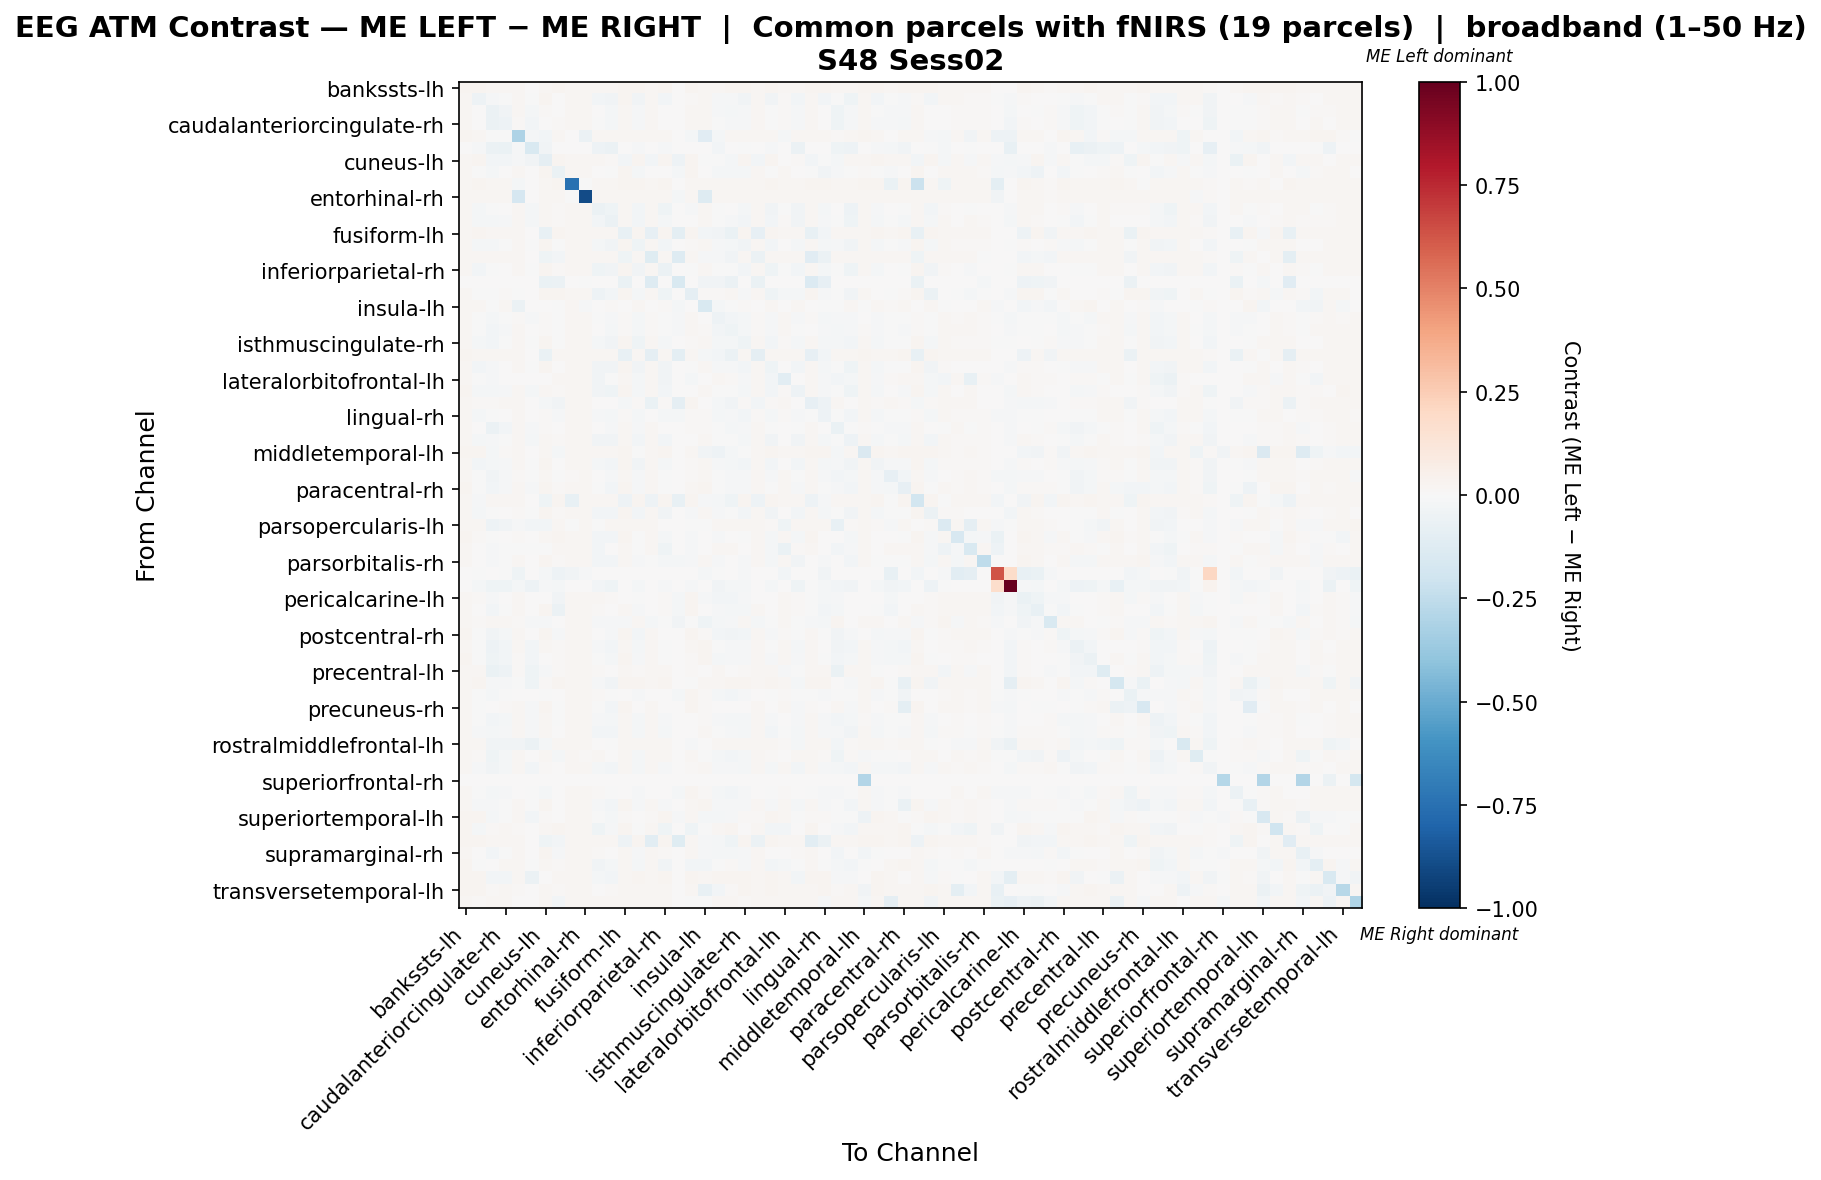

The table this chart was drawn from, first rows:
, bankssts-lh, bankssts-rh, caudalanteriorcingulate-lh, caudalanteriorcingulate-rh, caudalmiddlefrontal-lh, caudalmiddlefrontal-rh, cuneus-lh, cuneus-rh, entorhinal-lh, entorhinal-rh, frontalpole-lh, frontalpole-rh, fusiform-lh, fusiform-rh, inferiorparietal-lh, inferiorparietal-rh, inferiortemporal-lh, inferiortemporal-rh, insula-lh, insula-rh, isthmuscingulate-lh, isthmuscingulate-rh, lateraloccipital-lh
bankssts-lh, 0.02408, 0.02364, 0.01687, 0.02164, 0.01944, 0.0, 0.02329, 0.02359, 0.02238, 0.01981, 0.01922, 0.02047, 0.02351, 0.02362, 0.02252, 0.02366, 0.0, 0.02348, 0.02324, 0.02335, 0.02351, 0.02359, 0.02274
bankssts-rh, 0.02334, -0.04833, -0.009562, -0.0001165, 0.01924, -0.006711, 0.02373, 0.004002, 0.02236, 0.01958, -0.02559, -0.03446, 0.02369, -0.03531, 0.02219, -0.02903, 0.0, 0.01152, 0.02231, -0.0131, -0.01333, -0.03183, 0.02232
caudalanteriorcingulate-lh, 0.02263, 0.003423, -0.0594, -0.03622, 0.01745, -0.01904, 0.009093, 0.002661, 0.02216, 0.02213, 0.004199, -0.01644, 0.02263, -0.01433, 0.02257, 0.00491, 0.0, 0.0162, 0.01588, -0.008431, -0.01739, -0.01542, 0.02266
caudalanteriorcingulate-rh, 0.02317, 0.002835, -0.05761, -0.05245, 0.01364, -0.02636, 0.005454, 0.00896, 0.02244, 0.02047, -0.001486, -0.02098, 0.02315, -0.01024, 0.02272, 0.00769, 0.0, 0.01976, 0.02179, -0.0032, -0.01499, -0.01018, 0.02282
caudalmiddlefrontal-lh, 0.02345, 0.02337, -0.004034, -0.002401, -0.307, -0.01999, -0.02484, 0.02322, 0.003928, -0.05996, 0.01943, 0.02004, 0.02324, 0.02327, 0.02269, 0.02335, 0.0, -0.01932, -0.1166, -0.0222, 0.02322, 0.02327, 0.02303
caudalmiddlefrontal-rh, 0.0, -0.01499, -0.05891, -0.06312, -0.01078, -0.1504, -0.03314, 0.0, 0.0, 0.0, -0.04918, -0.06154, 0.0, -0.01236, 0.0, -0.0121, 0.0, 0.0, 0.0, -0.02525, 0.0, -0.004208, 0.0
cuneus-lh, 0.02311, 0.02377, -0.0302, -0.0258, -0.01138, -0.03689, -0.08709, 0.02398, 0.02228, 0.01972, 0.01906, 0.01459, -0.02536, 0.02385, -0.02677, 0.02379, -0.049, 0.02355, -0.0005334, -0.005207, -0.02047, 0.02387, -0.02668
cuneus-rh, 0.02322, -0.001565, -0.01809, 0.002184, 0.0191, 0.0, 0.0237, -0.06637, 0.0222, 0.01957, 0.006047, -0.0037, 0.02362, -0.01739, 0.001664, 0.004655, -0.02257, 0.02351, 0.007646, -0.01857, -0.023, -0.02166, 0.02222
entorhinal-lh, 0.02336, 0.02361, 0.01721, 0.02187, -0.02085, 0.0, 0.02338, 0.0235, -0.7463, -0.006971, 0.01946, 0.0201, 0.02348, 0.02348, 0.02247, 0.02352, 0.0, 0.02309, 0.02331, 0.02297, 0.02331, 0.02343, 0.02256
entorhinal-rh, 0.02311, 0.02311, 0.01927, 0.02232, -0.1706, 0.0, 0.02311, 0.02311, -0.007715, -0.8977, 0.01993, 0.02024, 0.02311, 0.02311, 0.02298, 0.02311, -0.0189, 0.02311, -0.127, 0.02311, 0.02311, 0.02311, 0.02311
frontalpole-lh, 0.02283, -0.01891, -0.002831, 0.001292, 0.0192, -0.01992, 0.0228, 0.01334, 0.0222, 0.02035, -0.05906, -0.04368, 0.02283, -0.02744, 0.02262, -0.04252, 0.0, -0.008473, 0.01735, -0.0004625, 0.002173, -0.02028, 0.02244
frontalpole-rh, 0.023, -0.01598, -0.01918, -0.01012, 0.01869, -0.01908, 0.02158, 0.009526, 0.0216, 0.0195, -0.02941, -0.05573, 0.023, -0.02716, 0.02209, -0.0224, 0.0, 0.006729, 0.02134, -0.005169, -0.00939, -0.02425, 0.02194
fusiform-lh, 0.02334, 0.02389, 0.01676, 0.0215, 0.01925, 0.0, -0.0734, 0.02387, 0.02238, 0.01971, 0.0191, 0.02032, -0.07612, 0.02389, -0.07822, 0.02389, -0.09992, 0.02354, -0.02442, -0.03319, -0.0642, 0.02384, -0.07816
fusiform-rh, 0.02329, -0.02082, -0.02116, -0.005125, 0.01916, -0.004186, 0.0237, -0.0004255, 0.02222, 0.01959, -0.02142, -0.03237, 0.02366, -0.04343, 0.0222, -0.0237, 0.0, 0.008001, 0.02257, -0.01534, -0.02001, -0.03748, 0.02229
inferiorparietal-lh, 0.02332, 0.02334, 0.0175, 0.02206, 0.01958, 0.0, -0.04342, -0.03076, 0.0224, 0.02048, 0.01979, 0.02039, -0.04577, 0.02334, -0.1208, 0.02334, -0.1274, 0.02327, -0.009682, -0.01549, -0.03701, 0.02334, -0.05666
inferiorparietal-rh, 0.02334, -0.02355, -0.004751, 0.006665, 0.01919, -0.004828, 0.02371, 0.01059, 0.02226, 0.01956, -0.04339, -0.03631, 0.02369, -0.03262, 0.02217, -0.06073, 0.0, -0.006978, 0.01964, -0.007606, -0.004548, -0.02582, 0.0223
inferiortemporal-lh, 0.0, 0.0, 0.0, 0.0, 0.0, 0.0, -0.06616, -0.05993, 0.0, -0.006227, 0.0, 0.0, -0.06849, 0.0, -0.1273, 0.0, -0.1518, 0.0, -0.03269, -0.03853, -0.05993, 0.0, -0.06888
inferiortemporal-rh, 0.02334, -0.0009991, -0.0005068, 0.01419, -0.001883, 0.0, 0.02363, 0.0238, 0.02201, 0.01971, -0.04818, -0.02542, 0.02354, -0.01804, 0.02231, -0.04505, 0.0, -0.08693, 0.007901, 0.009542, 0.01685, -0.01084, 0.02245
insula-lh, 0.02316, 0.02055, -0.001068, 0.01862, -0.05672, 0.0, 0.003441, -0.00157, 0.02226, -0.01499, 0.005863, 0.01538, 0.003309, 0.0211, 0.002099, 0.01334, -0.02014, 0.005401, -0.1531, -0.02213, -0.005276, 0.01484, 0.002121
insula-rh, 0.02335, -0.006662, -0.01846, -0.00156, 0.009649, -0.009352, 0.01413, -0.003535, 0.02211, 0.01991, -0.001399, -0.01203, 0.01413, -0.01926, 0.01311, -0.005231, -0.009447, 0.01789, 0.005023, -0.05435, -0.02832, -0.01907, 0.0132
isthmuscingulate-lh, 0.02321, -0.006024, -0.0269, -0.01089, 0.01915, 0.0, 0.009554, -0.005557, 0.0221, 0.01963, 0.001404, -0.01576, 0.009423, -0.02285, 0.008138, -0.001737, -0.01413, 0.02092, 0.01244, -0.02674, -0.04313, -0.02255, 0.008181
isthmuscingulate-rh, 0.02326, -0.01983, -0.02377, -0.006106, 0.01915, -0.001597, 0.02372, -0.003896, 0.02217, 0.01959, -0.01694, -0.03125, 0.02365, -0.03982, 0.0222, -0.01968, 0.0, 0.01026, 0.02019, -0.01665, -0.02148, -0.04354, 0.02228
lateraloccipital-lh, 0.02348, 0.02341, 0.0175, 0.02211, 0.01981, 0.0, -0.07008, 0.02339, 0.02243, 0.02054, 0.0196, 0.02026, -0.07333, 0.02341, -0.08875, 0.02341, -0.09718, 0.02332, -0.02294, -0.03103, -0.06116, 0.02341, -0.08784
lateraloccipital-rh, 0.0233, -0.02389, -0.009521, 0.001243, 0.01916, -0.003885, 0.02367, 0.007348, 0.0222, 0.01957, -0.03421, -0.03377, 0.02365, -0.03421, 0.0222, -0.03726, 0.0, -0.002059, 0.02236, -0.01143, -0.008835, -0.0285, 0.02228
lateralorbitofrontal-lh, 0.02336, -0.005207, -0.01046, 0.001109, 6.968717340865103e-05, 0.0, 0.006701, 0.01848, 0.0226, 0.0205, -0.03605, -0.003139, 0.02343, -0.01565, 0.02311, -0.03515, 0.0, -0.01858, 0.005364, 0.01912, 0.01183, -0.01166, 0.02299
lateralorbitofrontal-rh, 0.02356, -0.01739, -0.01828, -0.009698, 0.01967, -0.0217, 0.01905, 0.01013, 0.02208, 0.02014, -0.0328, -0.04571, 0.02345, -0.02319, 0.02239, -0.02505, 0.0, 0.007284, 0.02302, -0.007632, -0.005237, -0.01972, 0.02252
lingual-lh, 0.02329, 0.007927, 0.008435, 0.02148, 0.01916, 0.0, -0.02006, -0.03163, 0.02226, 0.01959, 0.007134, 0.004361, -0.02163, 0.008036, -0.06565, 0.007949, -0.09066, 0.02357, 0.001978, -0.0182, -0.03178, 0.007992, -0.02564
lingual-rh, 0.02329, -0.01792, -0.007224, 0.003524, 0.01916, 0.0, 0.01522, -0.01333, 0.02218, 0.01957, -0.01553, -0.01971, 0.01519, -0.02294, 0.002078, -0.01814, -0.02059, 0.009183, 0.01245, -0.01698, -0.0152, -0.02466, 0.01383
medialorbitofrontal-lh, 0.02242, 0.004064, -0.05605, -0.0312, 0.01676, -0.01457, 0.01143, 0.002358, 0.02144, 0.01911, 0.005394, -0.01054, 0.02255, -0.01465, 0.02175, 0.001159, 0.0, 0.01157, 0.01232, -0.006673, -0.01826, -0.01432, 0.02149
medialorbitofrontal-rh, 0.02263, -0.01981, -0.01236, -0.005562, 0.01814, -0.01624, 0.02291, 0.01, 0.02173, 0.01939, -0.03348, -0.03898, 0.02273, -0.02905, 0.02189, -0.02894, 0.0, 0.001838, 0.02298, -0.006576, -0.007246, -0.02323, 0.02161
middletemporal-lh, 0.02379, 0.02362, -0.01924, 0.01465, 0.01967, 0.0, 0.02326, -0.01911, 0.02295, 0.02, 0.0194, 0.02022, 0.02348, -0.005771, 0.02271, 0.02359, 0.0, 0.02337, -0.03405, -0.05202, -0.01782, -0.004898, 0.02286
middletemporal-rh, 0.02335, -0.02465, -0.02055, -0.01074, 0.0192, -0.00455, 0.02363, 0.002533, 0.0222, 0.01959, -0.01678, -0.03003, 0.02366, -0.03178, 0.02224, -0.02078, 0.0, 0.01428, 0.02216, -0.01384, -0.01894, -0.02913, 0.02233
paracentral-lh, 0.02332, -0.005253, -0.03247, -0.0151, 0.01485, -0.006846, 0.0233, -0.005002, 0.01229, 0.02013, 0.002637, -0.01301, 0.02334, -0.01324, 0.02278, -0.0007336, 0.0, 0.01114, 0.01661, -0.005956, -0.01251, -0.01283, 0.02285
paracentral-rh, 0.02358, -0.004078, -0.02831, -0.01383, 0.01949, -0.01401, 0.02354, 0.008222, 0.02253, 0.0198, -0.006983, -0.02762, 0.02365, -0.01204, 0.0225, -0.001162, 0.0, 0.01792, 0.02345, -0.007302, -0.01083, -0.01001, 0.02266
parahippocampal-lh, 0.02336, -0.008343, 0.01678, 0.0215, 0.01927, 0.0, -0.04658, 0.02386, -0.07638, 0.01971, 0.0191, 0.0203, -0.04849, 0.02389, -0.05087, 0.02389, -0.07272, 0.02354, -0.01119, -0.01755, -0.0399, 0.02384, -0.05078
parahippocampal-rh, 0.02333, -0.0201, -0.005698, 0.005364, 0.01203, -0.0004936, 0.02365, 0.009206, 0.02213, 0.01961, -0.03025, -0.0286, 0.02363, -0.02898, 0.02224, -0.03386, 0.0, -0.01199, 0.02238, -0.008539, -0.005548, -0.02533, 0.02237
parsopercularis-lh, 0.02271, 0.02299, -0.05219, -0.03262, -0.008638, -0.02811, -0.02685, 0.02321, -0.000795, 0.01986, -0.0005974, 0.01953, 0.02271, 0.02307, 0.02219, 0.0017, 0.0, -0.005785, -0.00537, 0.02258, 0.02019, 0.02305, 0.02224
parsopercularis-rh, 0.02373, 0.008144, -0.006312, 0.00375, 0.01528, 0.0, 0.0219, 0.02359, 0.02253, 0.02005, -0.02935, -0.02685, 0.02355, -0.005716, 0.02257, -0.0203, 0.0, -0.01042, 0.001346, -0.008898, 0.006047, -0.00178, 0.02286
parsorbitalis-lh, 0.02294, 0.003548, -0.01285, -3.2990070218963947e-06, -0.006464, -0.005784, -0.002071, 0.02309, 0.02196, 0.0203, -0.02525, 0.006275, 0.02294, -0.004139, 0.02289, -0.04208, 0.0, -0.01216, 0.006051, 0.0198, 0.01923, 0.000359, 0.0227
parsorbitalis-rh, 0.02285, 0.005058, -0.01383, -0.0003963, 0.01862, 0.0, 0.02347, 0.00992, 0.02285, 0.01921, -0.02597, -0.02453, 0.0233, -0.01479, -0.0005823, -0.0216, -0.01733, -0.01174, 0.02327, -0.009335, 0.00256, -0.008963, 0.02141
parstriangularis-lh, 0.0, -0.00261, 0.0, -0.0003728, -0.04623, 0.0, -0.0205, -0.04772, -0.03579, -0.01342, 0.0, 0.0, 0.0, 0.0, 0.0, 0.0, 0.0, 0.0, -0.01939, -0.003355, 0.0, -0.01044, 0.0
parstriangularis-rh, 0.0, -0.0159, -0.04548, -0.04086, -0.02089, -0.05176, -0.0122, -0.0159, 0.0, 0.0, -0.02551, -0.04104, 0.0, -0.0159, 0.0, -0.01165, 0.0, -0.01128, 0.0, -0.03383, -0.0159, -0.0159, 0.0
pericalcarine-lh, 0.02314, 0.008427, -0.01422, 0.006594, 0.01909, 0.0, 0.002067, -0.03174, 0.02223, 0.01962, 0.01706, 0.009718, 0.001893, -0.004003, 0.0004779, 0.01512, -0.02171, 0.02351, -0.01144, -0.02811, -0.03044, -0.008576, 0.0005215
pericalcarine-rh, 0.02303, 0.001887, -0.02414, -0.003207, 0.01904, 0.0, 0.02362, -0.05547, 0.02209, 0.01974, 0.01462, 0.002259, 0.02343, -0.01222, 0.005056, 0.01272, -0.0176, 0.02351, 0.001088, -0.01532, -0.02015, -0.0166, 0.02215
postcentral-lh, 0.02098, 0.009004, 0.01899, 0.0228, 0.0142, -0.01423, -0.01436, 0.002232, 0.02026, 0.01864, -0.01068, -0.008499, -0.01497, 0.02047, -0.01588, -0.005175, -0.03665, -0.004795, -0.0449, -0.02316, -0.01421, 0.01707, -0.01614
postcentral-rh, 0.02354, -0.005419, -0.03518, -0.01732, 0.0196, 0.0, 0.02354, -0.01422, 0.02268, 0.01984, 0.006008, -0.01553, 0.02369, -0.02552, 0.02235, 0.0005522, 0.0, 0.0235, 0.01165, -0.02545, -0.03379, -0.02522, 0.02251
posteriorcingulate-lh, 0.02281, -0.002367, -0.04741, -0.02945, 0.01835, -0.02491, 0.01621, 0.008844, 0.02176, 0.01949, -0.009588, -0.02982, 0.023, -0.01647, 0.0223, -0.00146, 0.0, 0.01633, 0.02354, -0.004037, -0.01223, -0.01292, 0.02218
posteriorcingulate-rh, 0.02356, -0.001921, -0.04415, -0.02815, 0.007957, -0.02488, 0.007265, 0.008116, 0.02222, 0.01969, -0.0001372, -0.0171, 0.0236, -0.01363, 0.02233, -0.004199, 0.0, 0.01344, 0.02356, -0.02287, -0.01202, -0.01187, 0.02238
precentral-lh, 0.02289, 0.02067, -0.06582, -0.0507, 0.01311, -0.04638, -0.01434, 0.01119, 0.02176, 0.01903, 0.01196, 0.006577, 0.02279, 0.01429, 0.02201, 0.01924, 0.0, 0.01309, 0.005943, 0.01639, 0.006339, 0.0134, 0.02193
precentral-rh, 0.02337, 0.02388, -0.01456, -0.01377, -0.0003739, -0.04347, 0.01478, 0.02368, 0.02269, 0.0199, -0.01035, -0.03183, 0.0237, 0.0237, 0.02244, 0.02381, 0.0, -0.00181, 0.02261, 0.02335, 0.02357, 0.0237, 0.0226
precuneus-lh, 0.02321, -0.002337, -0.01574, -0.006421, 0.007595, 0.0, -0.003687, 0.00371, 0.02203, 0.01973, 0.008655, -0.006456, 0.006284, -0.008056, 0.005168, 0.003556, -0.01721, 0.02365, 0.01422, -0.01758, -0.02678, -0.008372, 0.005146
precuneus-rh, 0.02329, -0.0003163, 0.00489, 0.01457, 0.01849, -0.01469, 0.02377, -0.002476, 0.0165, 0.01957, -0.005514, -0.0242, 0.02368, 0.006648, 0.02216, 0.006604, 0.0, 0.02357, 0.01158, 0.005241, 0.006474, 0.005269, 0.02227
rostralanteriorcingulate-lh, 0.02282, -0.006914, -0.03085, -0.01705, 0.01912, -0.008659, 0.01767, -0.0006996, 0.02184, 0.01963, -0.008438, -0.01606, 0.0229, -0.02284, 0.02207, -0.01151, 0.0, 0.005244, 0.01279, -0.0122, -0.01731, -0.02142, 0.02207
rostralanteriorcingulate-rh, 0.02227, -0.01066, -0.02005, -0.0107, 0.01754, -0.01001, 0.02293, 0.007099, 0.02176, 0.01946, -0.02466, -0.02533, 0.02262, -0.02192, 0.02206, -0.0211, 0.0, 0.0008141, 0.01698, -0.007396, -0.009553, -0.01897, 0.02181
rostralmiddlefrontal-lh, 0.02328, 0.02293, -0.03794, -0.03578, -0.03577, -0.05697, -0.01694, 0.02295, 0.02157, 0.01979, 0.003408, -0.006044, 0.02285, 0.02295, 0.0226, 0.023, 0.0, -0.009088, 0.00287, 0.01963, 0.02298, 0.02298, 0.02253
rostralmiddlefrontal-rh, 0.02342, 0.01244, -0.04397, -0.02053, 0.02041, 0.0, 0.02323, -0.02176, 0.02241, 0.01396, 0.01951, 0.004916, 0.02328, -0.01878, 0.02304, 0.022, 0.0, 0.02339, -0.001889, -0.0226, -0.03085, -0.01901, 0.02323
superiorfrontal-lh, 0.02145, -0.01266, -0.03467, -0.02162, 0.01666, -0.02702, 0.01191, 0.006765, 0.02106, 0.01913, -0.01614, -0.03013, 0.02191, -0.02052, 0.02123, -0.01133, 0.0, 0.01501, 0.02248, -0.008536, -0.009362, -0.0167, 0.02102
superiorfrontal-rh, 0.0, 0.0, 0.0, 0.0, 0.0, 0.0, 0.0, 0.0, 0.0, 0.0, 0.0, 0.0, 0.0, 0.0, 0.0, 0.0, 0.0, 0.0, 0.0, 0.0, 0.0, 0.0, 0.0
superiorparietal-lh, 0.02322, -0.00221, -0.02255, -0.01254, 0.003686, -0.005954, -0.01572, 0.005666, 0.0221, 0.01979, 0.01115, -0.005268, 0.001519, -0.007969, 0.0004429, 0.004543, -0.02201, 0.02366, 0.01278, -0.01969, -0.02786, -0.007969, 0.000399
superiorparietal-rh, 0.02326, -0.01159, -0.0143, -0.004689, 0.01915, -0.007744, 0.02372, 0.004666, 0.02072, 0.01959, -0.0104, -0.02953, 0.02366, -0.01476, 0.0222, -0.008924, 0.0, 0.01808, 0.02368, -0.01545, -0.01275, -0.01478, 0.02229
... 8 more rows
